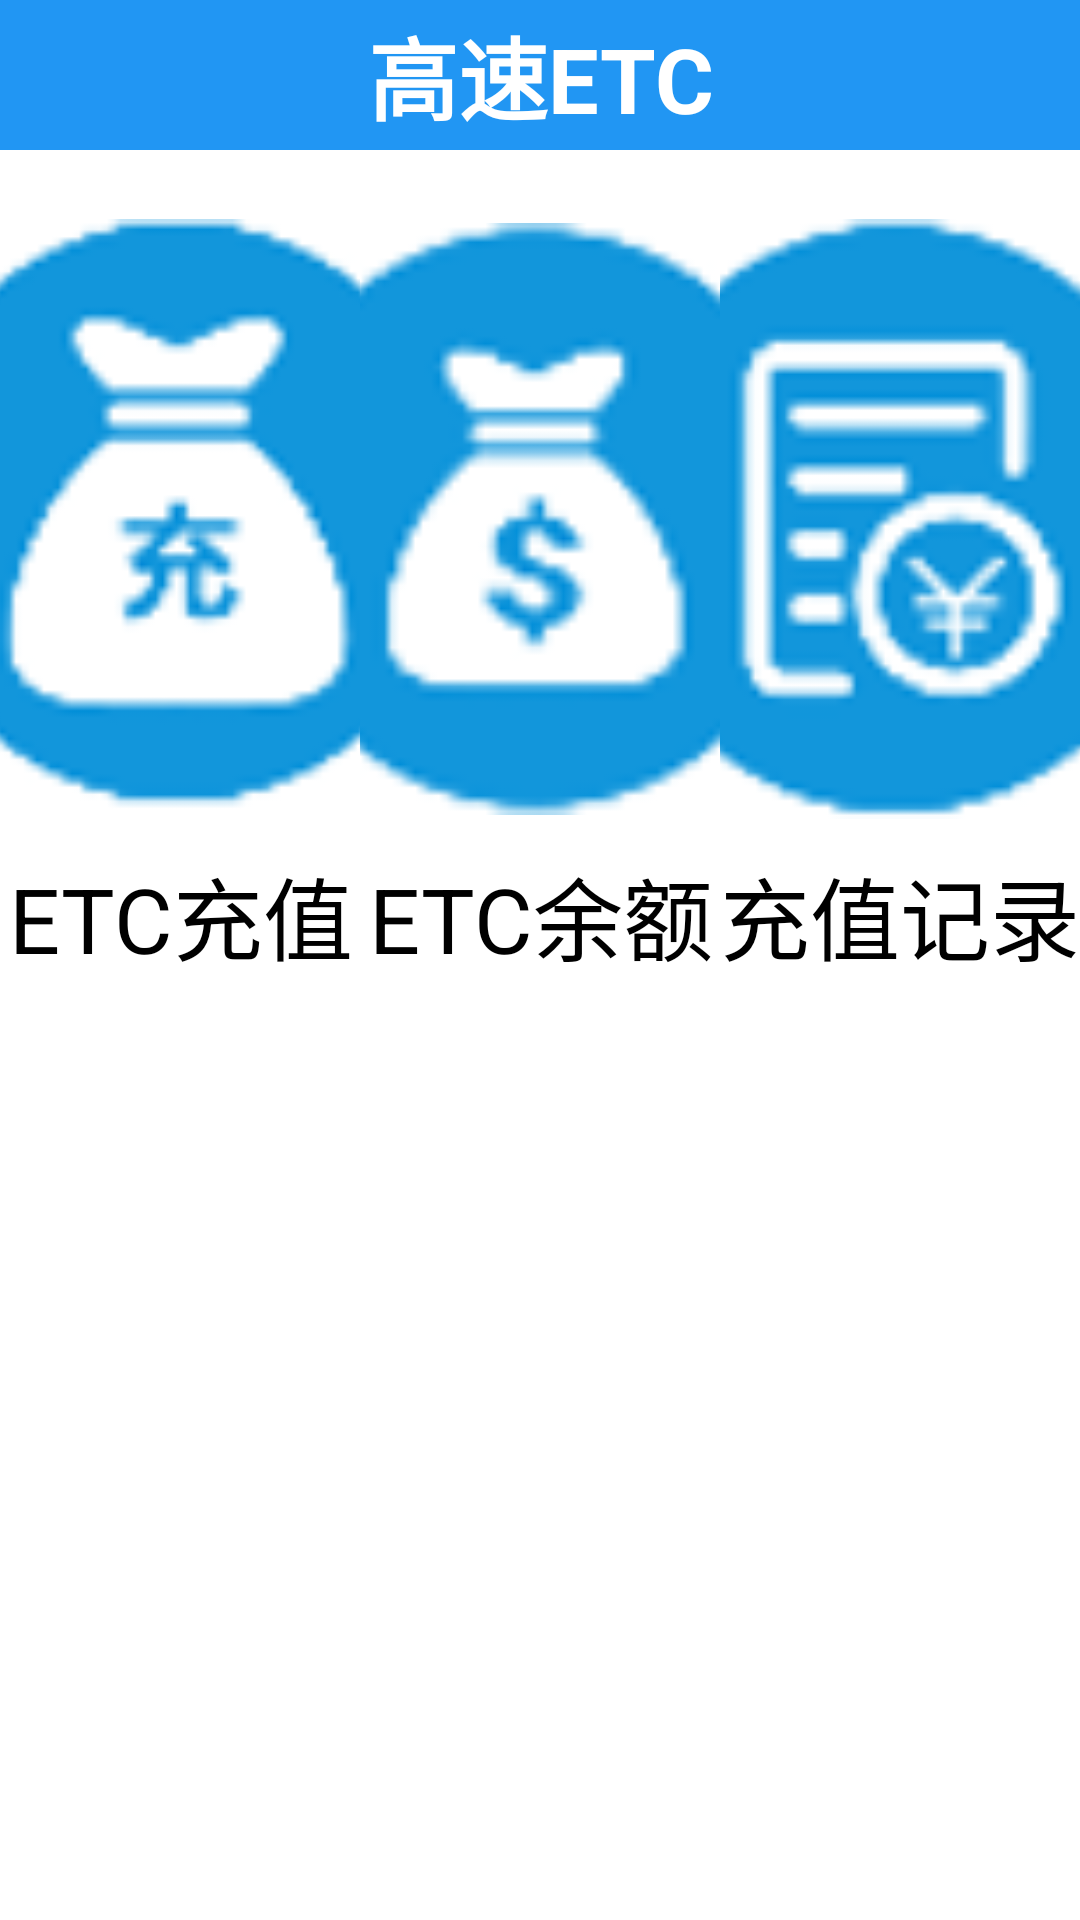

Produce the Android XML layout that renders to this screen, including the resource entries it uses.
<!-- AndroidManifest.xml: application theme Theme.Two_5164 -->
<!-- res/layout/activity_main64.xml -->
<?xml version="1.0" encoding="utf-8"?>
<LinearLayout xmlns:android="http://schemas.android.com/apk/res/android"
    android:layout_width="match_parent"
    android:background="#fff"
    android:layout_height="match_parent"
    android:orientation="vertical">

    <LinearLayout
        android:layout_width="match_parent"
        android:layout_height="50dp"
        android:background="#2196F3"
        android:orientation="horizontal">

        <ImageView
            android:id="@+id/back"
            android:layout_width="50dp"
            android:layout_height="50dp"
            android:src="@drawable/back" />

        <TextView
            android:layout_width="0dp"
            android:layout_height="match_parent"
            android:layout_weight="1"
            android:gravity="center"
            android:text="高速ETC"
            android:textColor="#fff"
            android:textSize="30dp"
            android:textStyle="bold" />


        <ImageView
            android:layout_width="50dp"
            android:layout_height="50dp" />


    </LinearLayout>

    <LinearLayout
        android:layout_width="match_parent"
        android:layout_height="300dp"
        android:orientation="horizontal">

        <LinearLayout
            android:layout_width="0dp"
            android:layout_height="match_parent"
            android:layout_weight="1"
            android:gravity="center"
            android:orientation="vertical">

            <ImageView
                android:id="@+id/Cz"
                android:layout_width="200dp"
                android:layout_height="200dp"
                android:src="@drawable/chongzhi" />

            <TextView
                android:layout_width="200dp"
                android:layout_height="wrap_content"
                android:layout_marginTop="10dp"
                android:gravity="center"
                android:text="ETC充值"
                android:textColor="#000"
                android:textSize="30dp" />

        </LinearLayout>

        <LinearLayout
            android:layout_width="0dp"
            android:layout_height="match_parent"
            android:layout_weight="1"
            android:gravity="center"
            android:orientation="vertical">

            <ImageView
                android:id="@+id/Ye"
                android:layout_width="200dp"
                android:layout_height="200dp"
                android:src="@drawable/yue" />

            <TextView
                android:layout_width="200dp"
                android:layout_height="wrap_content"
                android:layout_marginTop="10dp"
                android:gravity="center"
                android:text="ETC余额"
                android:textColor="#000"
                android:textSize="30dp" />

        </LinearLayout>

        <LinearLayout
            android:layout_width="0dp"
            android:layout_height="match_parent"
            android:layout_weight="1"
            android:gravity="center"
            android:orientation="vertical">

            <ImageView
                android:id="@+id/Jl"
                android:layout_width="200dp"
                android:layout_height="200dp"
                android:src="@drawable/chongzhijilu" />

            <TextView
                android:layout_width="200dp"
                android:layout_height="wrap_content"
                android:layout_marginTop="10dp"
                android:gravity="center"
                android:text="充值记录"
                android:textColor="#000"
                android:textSize="30dp" />

        </LinearLayout>


    </LinearLayout>

</LinearLayout>
<!-- resources referenced by this layout -->
<resources>
  <!-- drawable chongzhi: png bitmap (drawable, 5019 bytes) -->
  <!-- drawable chongzhijilu: png bitmap (drawable, 5548 bytes) -->
  <!-- drawable yue: png bitmap (drawable, 4404 bytes) -->
  <style name="Theme.Two_5164" parent="Theme.MaterialComponents.DayNight.NoActionBar.Bridge">
          
          <item name="colorPrimary">@color/purple_500</item>
          <item name="colorPrimaryVariant">@color/purple_700</item>
          <item name="colorOnPrimary">@color/white</item>
          
          <item name="colorSecondary">@color/teal_200</item>
          <item name="colorSecondaryVariant">@color/teal_700</item>
          <item name="colorOnSecondary">@color/black</item>
          
          <item name="android:statusBarColor">?attr/colorPrimaryVariant</item>
          
      </style>
  <!-- not gathered from this repository: default colours our renderer supplied (Android Studio template values) -->
  <color name="purple_500">#FF6200EE</color>
  <color name="purple_700">#FF3700B3</color>
  <color name="teal_200">#FF03DAC5</color>
  <color name="teal_700">#FF018786</color>
  <color name="black">#FF000000</color>
  <color name="white">#FFFFFFFF</color>
</resources>
